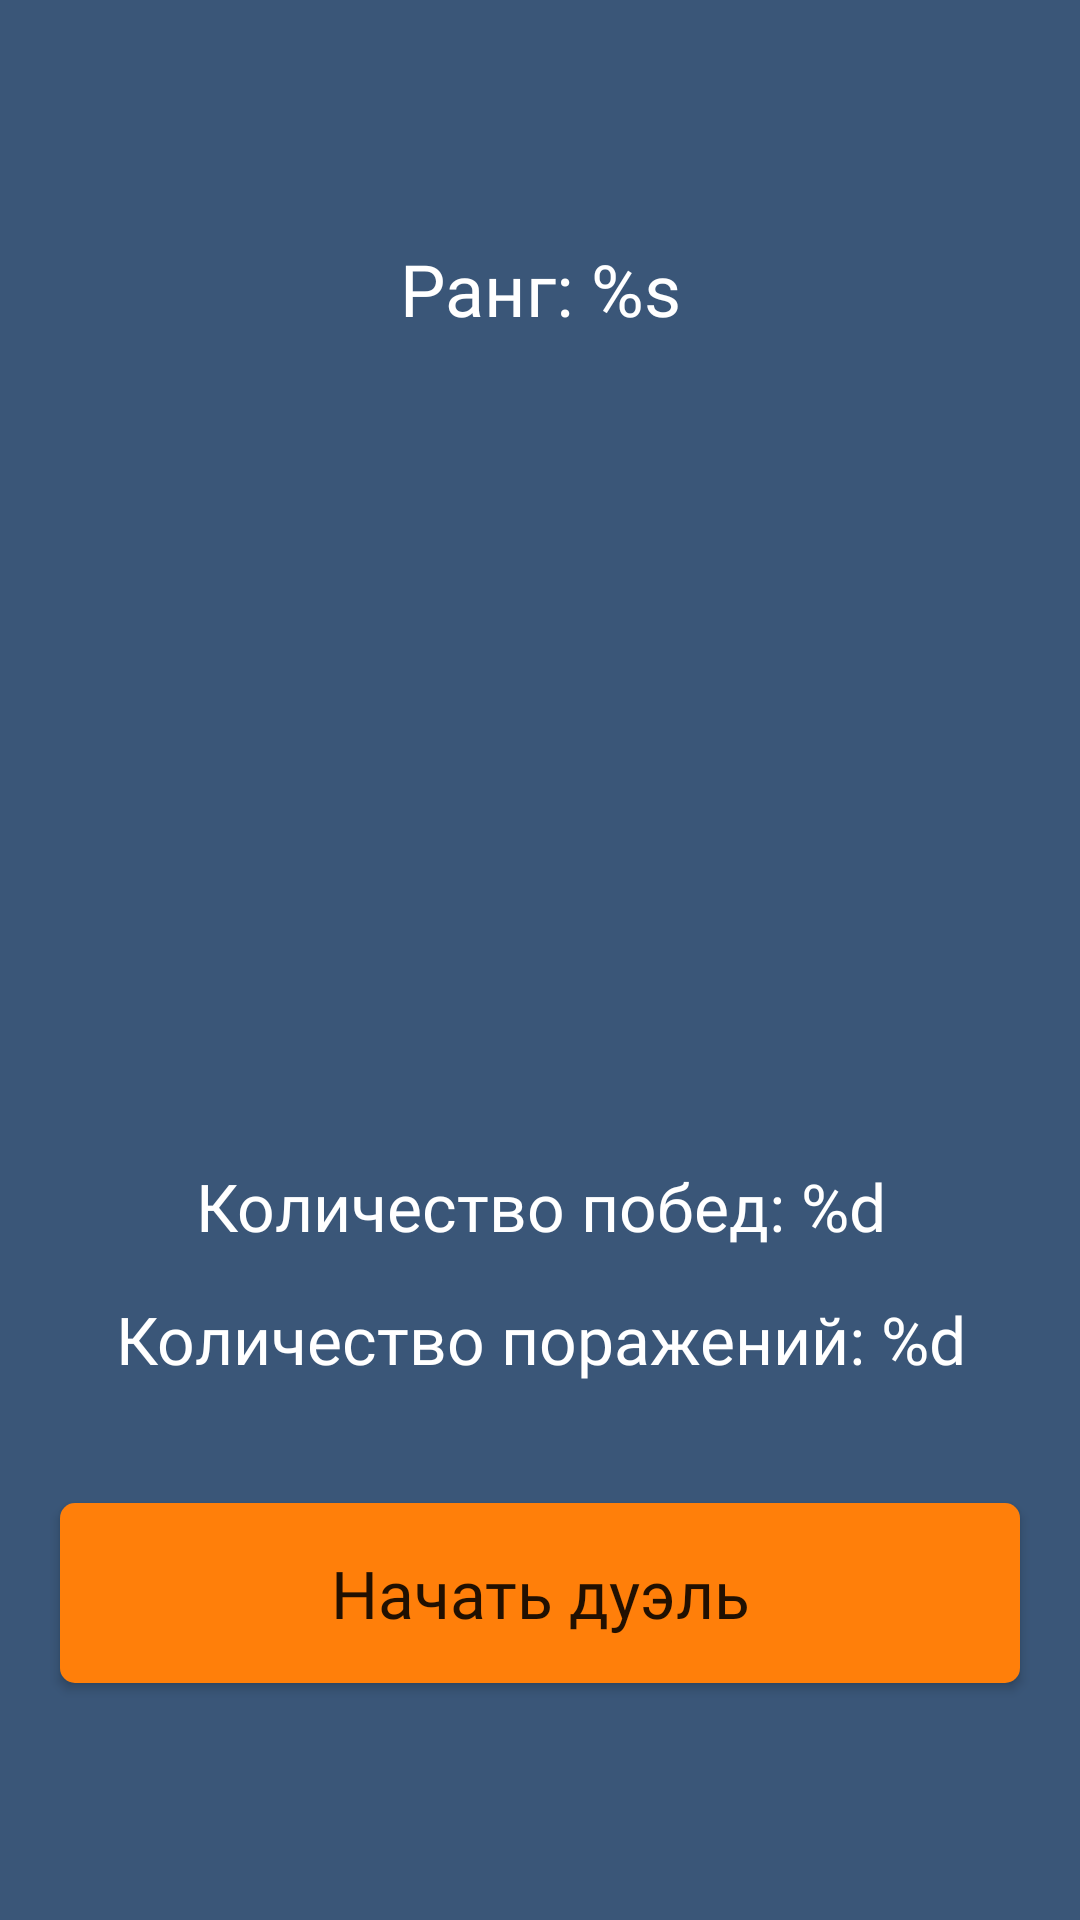

Layout XML and referenced resources for this Android screen:
<!-- AndroidManifest.xml: application theme Theme.StepsFitnessGame -->
<!-- res/layout/fragment_duel_statistics.xml -->
<?xml version="1.0" encoding="utf-8"?>
<androidx.constraintlayout.widget.ConstraintLayout xmlns:android="http://schemas.android.com/apk/res/android"
    xmlns:app="http://schemas.android.com/apk/res-auto"
    xmlns:tools="http://schemas.android.com/tools"
    android:layout_width="match_parent"
    android:layout_height="match_parent"
    android:background="#3A5678"
    android:paddingTop="50dp"
    android:paddingBottom="70dp">

    <TextView
        android:id="@+id/tv_user_rank"
        android:layout_width="wrap_content"
        android:layout_height="wrap_content"
        android:layout_marginTop="30dp"
        android:textSize="24sp"
        android:fontFamily="@font/merriweather_bold"
        android:textColor="@color/white"
        android:text="@string/user_rank_text"
        app:layout_constraintEnd_toEndOf="parent"
        app:layout_constraintStart_toStartOf="parent"
        app:layout_constraintTop_toTopOf="parent"
        tools:text="Ранг: Бронза" />

    <ImageView
        android:id="@+id/iv_rank_image"
        android:layout_width="250dp"
        android:layout_height="250dp"
        android:layout_marginTop="10dp"
        tools:src="@drawable/ic_silver"
        app:layout_constraintEnd_toEndOf="parent"
        app:layout_constraintStart_toStartOf="parent"
        app:layout_constraintTop_toBottomOf="@+id/tv_user_rank" />

    <TextView
        android:id="@+id/tv_amount_of_duels_won"
        android:layout_width="0dp"
        android:layout_height="wrap_content"
        android:text="@string/amount_of_duels_won"
        android:layout_marginTop="15dp"
        android:textColor="@color/white"
        android:fontFamily="@font/merriweather_regular"
        android:textSize="22sp"
        android:textAlignment="center"
        android:layout_marginHorizontal="10dp"
        app:layout_constraintEnd_toEndOf="parent"
        app:layout_constraintStart_toStartOf="parent"
        app:layout_constraintTop_toBottomOf="@+id/iv_rank_image" />

    <TextView
        android:id="@+id/tv_amount_of_duels_lost"
        android:layout_width="0dp"
        android:layout_height="wrap_content"
        android:text="@string/amount_of_duels_lost_text"
        android:layout_marginTop="15dp"
        android:textColor="@color/white"
        android:fontFamily="@font/merriweather_regular"
        android:textSize="22sp"
        android:textAlignment="center"
        android:layout_marginHorizontal="10dp"
        app:layout_constraintEnd_toEndOf="parent"
        app:layout_constraintStart_toStartOf="parent"
        app:layout_constraintTop_toBottomOf="@+id/tv_amount_of_duels_won" />

    <androidx.appcompat.widget.AppCompatButton
        android:id="@+id/btn_start_duel"
        android:layout_width="0dp"
        android:layout_height="60dp"
        android:maxWidth="300dp"
        android:layout_marginHorizontal="20dp"
        android:layout_marginTop="40dp"
        android:text="Начать дуэль"
        android:textAllCaps="false"
        android:textSize="22sp"
        android:fontFamily="@font/merriweather_regular"
        android:background="@drawable/bc_btn_start_duel"
        app:layout_constraintTop_toBottomOf="@id/tv_amount_of_duels_lost"
        app:layout_constraintEnd_toEndOf="parent"
        app:layout_constraintStart_toStartOf="parent" />
</androidx.constraintlayout.widget.ConstraintLayout>
<!-- resources referenced by this layout -->
<resources>
  <color name="white">#FFFFFFFF</color>
  <!-- drawable bc_btn_start_duel (drawable) -->
  <?xml version="1.0" encoding="utf-8"?>
  <selector xmlns:android="http://schemas.android.com/apk/res/android"
      android:enterFadeDuration="@integer/material_motion_duration_short_1"
      android:exitFadeDuration="@integer/material_motion_duration_short_2">
      <item android:state_enabled="true" android:state_pressed="true">
          <shape android:shape="rectangle">
              <solid android:color="@color/button_orange"/>
              <corners android:radius="5dp"/>
          </shape>
      </item>
      <item android:state_enabled="true">
          <shape android:shape="rectangle">
              <solid android:color="@color/button_orange"/>
              <corners android:radius="5dp"/>
          </shape>
      </item>
  </selector>
  <string name="amount_of_duels_lost_text">Количество поражений: %d</string>
  <string name="amount_of_duels_won">Количество побед: %d</string>
  <string name="user_rank_text">Ранг: %s</string>
  <style name="Theme.StepsFitnessGame" parent="Theme.MaterialComponents.DayNight.NoActionBar">
          
          <item name="colorPrimary">@color/purple_500</item>
          <item name="colorPrimaryVariant">@color/purple_700</item>
          <item name="colorOnPrimary">@color/white</item>
          
          <item name="colorSecondary">@color/teal_200</item>
          <item name="colorSecondaryVariant">@color/teal_700</item>
          <item name="colorOnSecondary">@color/black</item>
          
          <item name="android:statusBarColor">?attr/colorPrimaryVariant</item>
          
      </style>
  <color name="button_orange">#FF7F0A</color>
  <color name="purple_500">#FF6200EE</color>
  <color name="purple_700">#FF3700B3</color>
  <color name="teal_200">#FF03DAC5</color>
  <color name="teal_700">#FF018786</color>
  <color name="black">#FF000000</color>
</resources>
